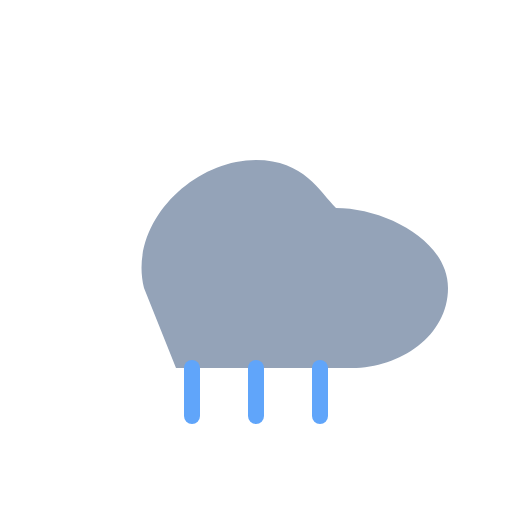
t = 0.00 s
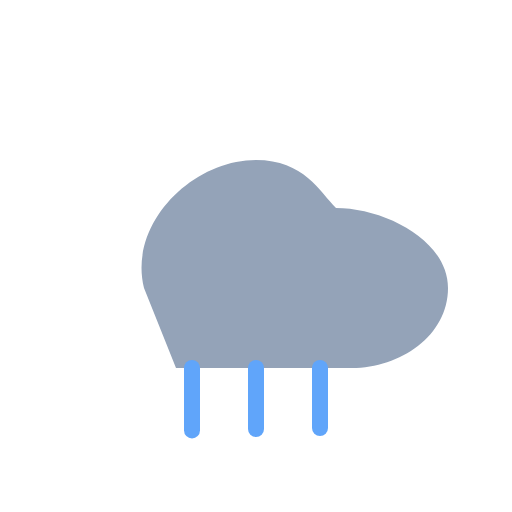
t = 0.15 s
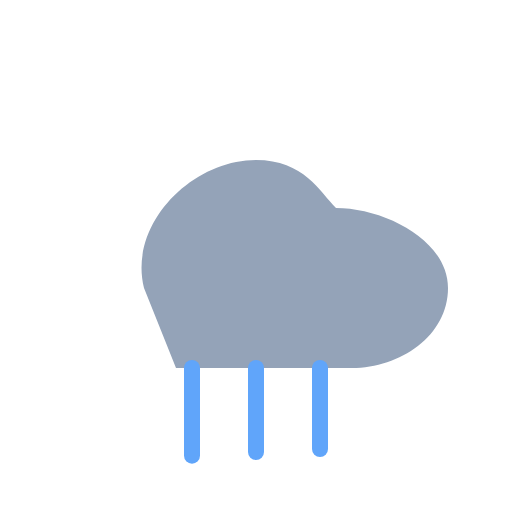
t = 0.41 s
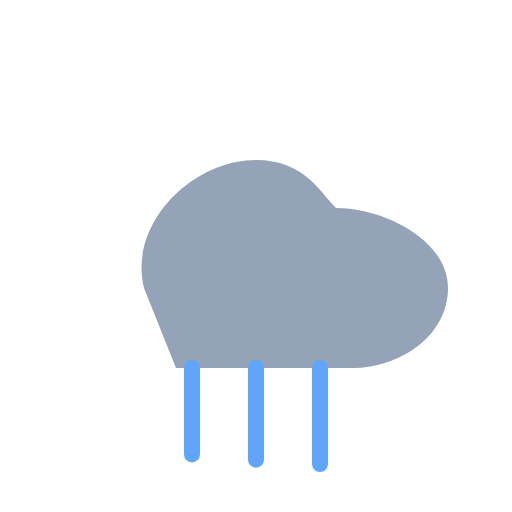
t = 0.60 s
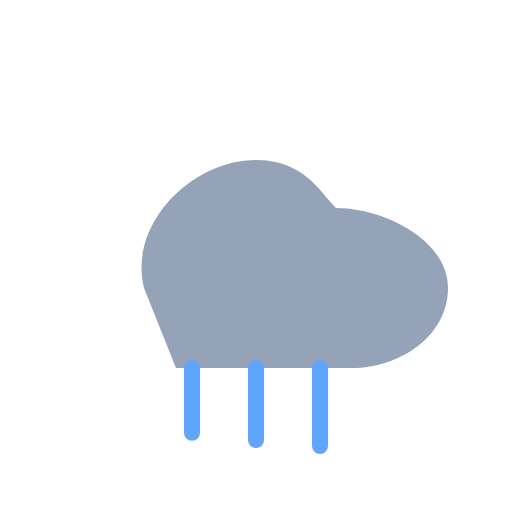
t = 0.83 s
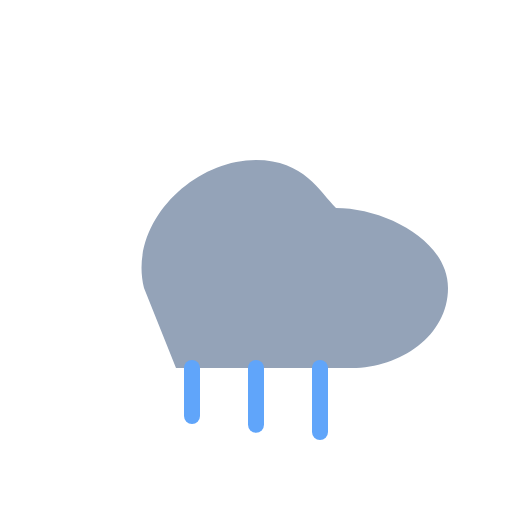
t = 1.00 s

The animated SVG that drew these frames (rendered in a browser with its animation timeline set to each time). Animation: 3 SMIL elements (animate=3); one cycle of 1.20 s, repeats indefinitely.

<svg xmlns="http://www.w3.org/2000/svg" viewBox="0 0 64 64" width="64" height="64">
  <g>
    <path d="M18 36c-2-8 6-16 14-16 6 0 8 4 10 6 6 0 14 4 14 10 0 6-6 10-12 10H22" fill="#94A3B8" />
    <g stroke="#60A5FA" stroke-width="2" stroke-linecap="round">
      <path d="M24 46l0 6"><animate attributeName="d" values="M24 46l0 6;M24 46l0 12;M24 46l0 6" dur="1s" repeatCount="indefinite"/></path>
      <path d="M32 46l0 6"><animate attributeName="d" values="M32 46l0 6;M32 46l0 12;M32 46l0 6" dur="1.1s" repeatCount="indefinite"/></path>
      <path d="M40 46l0 6"><animate attributeName="d" values="M40 46l0 6;M40 46l0 12;M40 46l0 6" dur="1.2s" repeatCount="indefinite"/></path>
    </g>
  </g>
</svg>